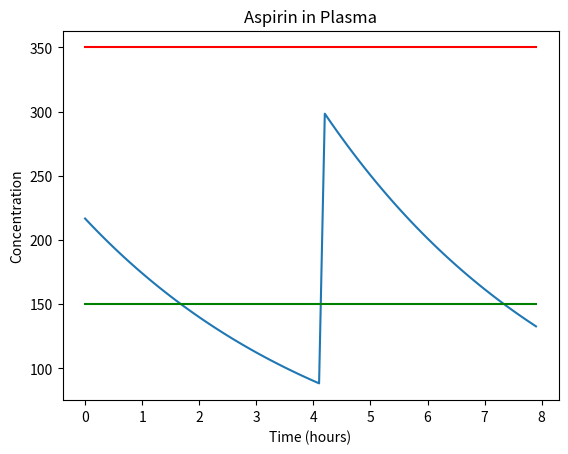

This chart was generated by the following Python code:
#
# dosage4hr.py - simulates the amount of aspirin in the system
#
import matplotlib.pyplot as plt
import numpy as np
import math

half_life = 3.2           # elimination of aspirin
plasma_volume = 3000      # volume of plasma (adult)
dose = 2 * 325 * 1000     # two tablets @ 325mg @ unit conversion
aspirin_in_plasma = dose  # initial dose
MEC = 150.0   # approximate concentration for effectiveness
MTC = 350.0   # approximate concentration for toxicity

elimination_constant = -math.log(0.5)/half_life
elimination = elimination_constant * aspirin_in_plasma
plasma_concentration = aspirin_in_plasma/plasma_volume

simulation_time = 8
time_step_size = 0.1
num_steps = int(simulation_time/time_step_size)
cumulative_time = 0.0

values = np.zeros(num_steps)

for time_step in range (int(num_steps)):
    values[time_step] = plasma_concentration
    elimination = elimination_constant * time_step_size * aspirin_in_plasma
    aspirin_in_plasma -= elimination
    plasma_concentration = aspirin_in_plasma/plasma_volume
    if time_step == 40:
        aspirin_in_plasma = aspirin_in_plasma + dose


# print(values)

times = np.linspace(0, simulation_time - time_step_size, num_steps)

MECline = np.full(num_steps, MEC)
MTCline = np.full(num_steps, MTC)

plt.figure()
plt.title('Aspirin in Plasma')
plt.xlabel('Time (hours)')
plt.ylabel('Concentration')

# plt.plot(times, values)

plt.plot(times, values, '-', times, MECline, 'g-', times, MTCline, 'r-')

plt.show()


